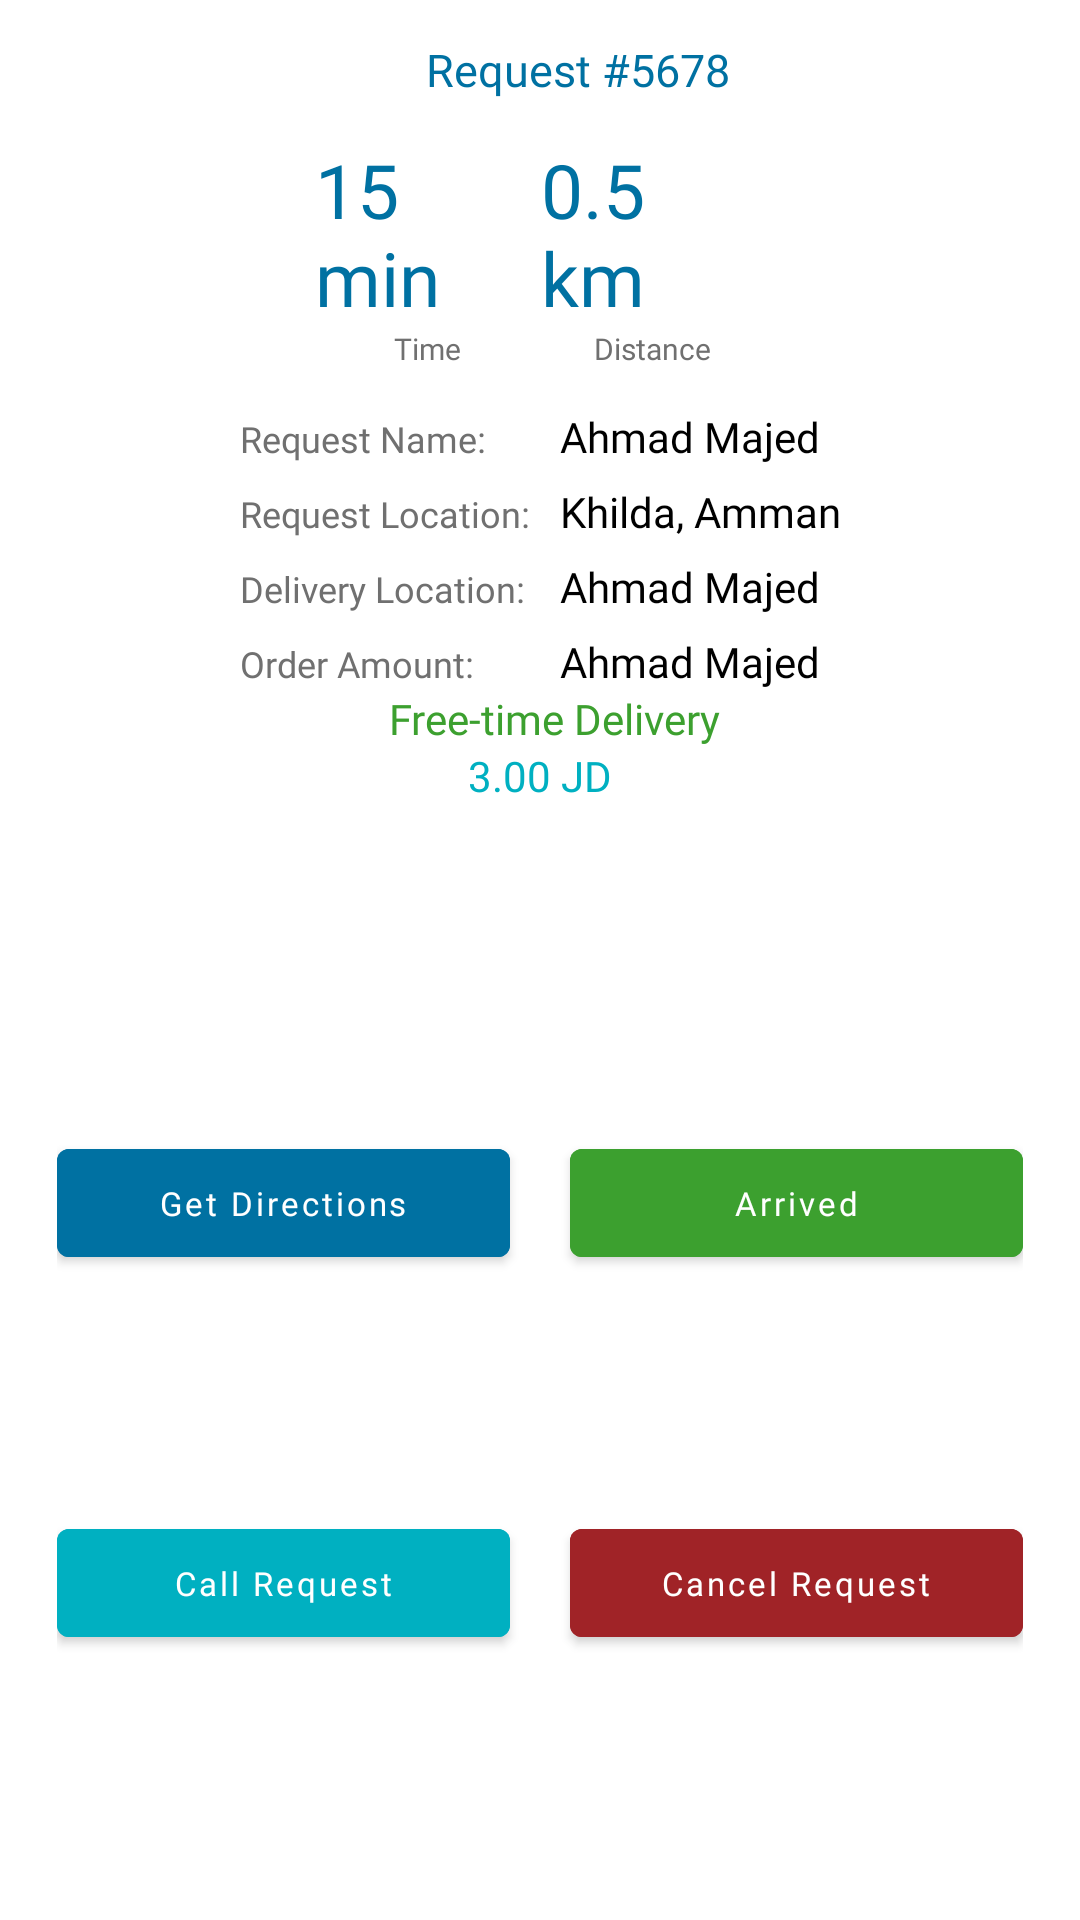

Reconstruct the res/layout file that produces this screen, plus the resources it refers to.
<!-- AndroidManifest.xml: application theme Theme.HayatApp -->
<!-- res/layout/fragment_order_track_bottom_sheet.xml -->
<?xml version="1.0" encoding="utf-8"?>
<androidx.constraintlayout.widget.ConstraintLayout xmlns:android="http://schemas.android.com/apk/res/android"
    xmlns:tools="http://schemas.android.com/tools"
    android:layout_width="match_parent"
    android:layout_height="wrap_content"
    style="@style/CustomBottomSheetDialog"
    xmlns:app="http://schemas.android.com/apk/res-auto"
    tools:context=".ui.order.orderTrackBottomSheetFragment">


    <TextView
        android:id="@+id/requestID"
        android:layout_width="wrap_content"
        android:layout_height="wrap_content"
        android:layout_marginStart="25dp"
        android:layout_marginTop="13dp"
        android:fontFamily="@font/clean_bold"
        android:text="Request #5678"
        android:textColor="@color/blue"
        android:textSize="15sp"
        app:layout_constraintEnd_toEndOf="parent"
        app:layout_constraintStart_toStartOf="parent"
        app:layout_constraintTop_toTopOf="parent"/>

<LinearLayout
    android:id="@+id/layout"
    android:layout_width="match_parent"
    android:layout_height="wrap_content"
    app:layout_constraintEnd_toEndOf="parent"
    android:layout_marginStart="105dp"
    android:layout_marginEnd="105dp"
    android:layout_marginTop="13dp"
    android:weightSum="2"
    app:layout_constraintHorizontal_bias="0.346"
    app:layout_constraintStart_toStartOf="parent"
    app:layout_constraintTop_toBottomOf="@id/requestID">
    <LinearLayout
        android:layout_width="wrap_content"
        android:layout_height="wrap_content"
        android:layout_weight="1"
        android:orientation="vertical">
    <TextView
        android:id="@+id/time"
        android:layout_width="wrap_content"
        android:layout_height="wrap_content"
        android:fontFamily="@font/clean_bold"
        android:text="15 min"
        android:textColor="@color/blue"
        android:textSize="25sp"
    />
        <TextView
            android:layout_width="wrap_content"
            android:layout_height="wrap_content"
            android:fontFamily="@font/clean_bold"
            android:text="Time"
            android:gravity="center"
            android:layout_gravity="center"
            android:layout_weight="1"
            android:textColor="@color/gray"
            android:textSize="10sp"
            />


    </LinearLayout>
    <LinearLayout
        android:layout_width="wrap_content"
        android:layout_height="wrap_content"
        android:layout_weight="1"
        android:orientation="vertical">
    <TextView
        android:id="@+id/distane"
        android:layout_width="wrap_content"
        android:layout_height="wrap_content"
        android:layout_weight="1"
        android:fontFamily="@font/clean_bold"
        android:text="0.5 km"
        android:textColor="@color/blue"
        android:textSize="25sp"
 />
        <TextView
            android:layout_width="wrap_content"
            android:layout_height="wrap_content"
            android:fontFamily="@font/clean_bold"
            android:text="Distance"
            android:gravity="center"
            android:layout_gravity="center"
            android:layout_weight="1"
            android:textColor="@color/gray"
            android:textSize="10sp"
            />
    </LinearLayout>
</LinearLayout>
    <TableLayout
        android:id="@+id/tableLayout"
        android:layout_width="wrap_content"
        android:layout_height="wrap_content"
        android:gravity="center"
        android:layout_marginTop="13dp"
        app:layout_constraintEnd_toEndOf="parent"
        app:layout_constraintStart_toStartOf="parent"
        app:layout_constraintTop_toBottomOf="@id/layout">
        <TableRow
            android:layout_width="match_parent"
            android:layout_height="match_parent">

            <TextView

                android:layout_width="wrap_content"
                android:layout_height="wrap_content"
                android:layout_weight="1"
                android:fontFamily="@font/clean_regular"
                android:text="Request Name:"
                android:textColor="@color/gray"
                android:textSize="12dp"

                />

            <TextView
                android:layout_width="wrap_content"
                android:layout_height="wrap_content"
                android:layout_marginStart="10dp"
                android:layout_weight="1"
                android:textColor="@color/black"
                android:fontFamily="@font/clean_bold"
                android:text="Ahmad Majed"

                />
        </TableRow>
        <TableRow
            android:layout_width="match_parent"
            android:layout_height="match_parent"
            android:layout_marginTop="6dp">

            <TextView

                android:layout_width="wrap_content"
                android:layout_height="wrap_content"
                android:layout_weight="1"
                android:fontFamily="@font/clean_regular"
                android:text="Request Location:"
                android:textColor="@color/gray"
                android:textSize="12dp"

                />

            <TextView
                android:layout_width="wrap_content"
                android:layout_height="wrap_content"
                android:layout_marginStart="10dp"
                android:layout_weight="1"
                android:textColor="@color/black"
                android:fontFamily="@font/clean_bold"
                android:text="Khilda, Amman"

                />
        </TableRow>
        <TableRow
            android:layout_width="match_parent"
            android:layout_height="match_parent"
            android:layout_marginTop="6dp">

            <TextView

                android:layout_width="wrap_content"
                android:layout_height="wrap_content"
                android:layout_weight="1"
                android:fontFamily="@font/clean_regular"
                android:text="Delivery Location:"
                android:textColor="@color/gray"
                android:textSize="12dp"

                />

            <TextView
                android:layout_width="wrap_content"
                android:layout_height="wrap_content"
                android:layout_marginStart="10dp"
                android:layout_weight="1"
                android:textColor="@color/black"
                android:fontFamily="@font/clean_bold"
                android:text="Ahmad Majed"

                />
        </TableRow>
        <TableRow
            android:layout_width="match_parent"
            android:layout_height="match_parent"
            android:layout_marginTop="6dp">

            <TextView

                android:layout_width="wrap_content"
                android:layout_height="wrap_content"
                android:layout_weight="1"
                android:fontFamily="@font/clean_regular"
                android:text="Order Amount:"
                android:textColor="@color/gray"
                android:textSize="12dp"

                />

            <TextView
                android:layout_width="wrap_content"
                android:layout_height="wrap_content"
                android:layout_marginStart="10dp"
                android:layout_weight="1"
                android:textColor="@color/black"
                android:fontFamily="@font/clean_bold"
                android:text="Ahmad Majed"

                />
        </TableRow>


    </TableLayout>
    <TextView
        android:id="@+id/deliveryType"
        android:layout_width="wrap_content"
        android:layout_height="wrap_content"
        android:layout_marginStart="10dp"
        android:layout_weight="1"
        android:textColor="@color/green"
        android:fontFamily="@font/clean_bold"
        android:text="Free-time Delivery"
        app:layout_constraintTop_toBottomOf="@id/tableLayout"
        app:layout_constraintStart_toStartOf="parent"
        app:layout_constraintEnd_toEndOf="parent"
        />
    <TextView
        android:id="@+id/deliveryAmount"
        android:layout_width="wrap_content"
        android:layout_height="wrap_content"
        android:textColor="@color/blue2"
        android:fontFamily="@font/clean_bold"
        android:text="3.00 JD"
        app:layout_constraintTop_toBottomOf="@id/deliveryType"
        app:layout_constraintStart_toStartOf="parent"
        app:layout_constraintEnd_toEndOf="parent"

        />


    <LinearLayout
        android:id="@+id/getDirectionAndArrived"
        android:layout_width="match_parent"
        android:layout_height="wrap_content"
        android:layout_marginStart="19dp"
        android:layout_marginEnd="19dp"
        android:layout_marginBottom="20dp"
        android:weightSum="2"
        app:layout_constraintBottom_toBottomOf="parent"
        app:layout_constraintEnd_toEndOf="parent"
        app:layout_constraintHorizontal_bias="1.0"
        app:layout_constraintStart_toStartOf="parent"
        app:layout_constraintTop_toBottomOf="@id/deliveryAmount"
        app:layout_constraintVertical_bias="0.359">

        <com.google.android.material.button.MaterialButton
            android:id="@+id/getdirection"
            android:layout_width="114dp"
            android:layout_height="wrap_content"
            android:layout_weight="1"
            android:fontFamily="@font/cairo_bold"
            android:backgroundTint="@color/blue"
            android:textColor="@color/white"
            android:gravity="center"
            android:text="Get Directions"
            android:textAllCaps="false"
            android:textSize="11dp" />

        <com.google.android.material.button.MaterialButton
            android:id="@+id/Arrived"
            android:layout_width="114dp"
            android:layout_height="wrap_content"
            android:layout_marginStart="20dp"
            android:layout_weight="1"
            android:textColor="@color/white"
            android:backgroundTint="@color/green"
            android:fontFamily="@font/cairo_bold"
            android:gravity="center"
            android:text="Arrived"
            android:textAllCaps="false"
            android:textSize="11dp" />
    </LinearLayout>

    <LinearLayout
        android:layout_width="match_parent"
        android:layout_height="wrap_content"
        app:layout_constraintBottom_toBottomOf="parent"
        app:layout_constraintEnd_toEndOf="parent"
        android:layout_marginBottom="20dp"
        android:layout_marginTop="10dp"
        android:weightSum="2"
        android:layout_marginStart="19dp"
        android:layout_marginEnd="19dp"
        app:layout_constraintStart_toStartOf="parent"
        app:layout_constraintTop_toBottomOf="@id/getDirectionAndArrived">
        <com.google.android.material.button.MaterialButton
            android:id="@+id/callRequest"
            android:layout_width="114dp"
            android:layout_height="wrap_content"
            android:layout_weight="1"
            android:textColor="@color/white"
            android:backgroundTint="@color/blue2"
            android:fontFamily="@font/cairo_bold"
            android:gravity="center"
            android:text="Call Request"
            android:textAllCaps="false"
            android:textSize="11dp"
            />

        <com.google.android.material.button.MaterialButton
            android:id="@+id/cancelRequest"
            android:layout_width="114dp"
            android:layout_height="wrap_content"
            android:layout_marginStart="20dp"
            android:layout_weight="1"
            android:backgroundTint="@color/reed"
            android:fontFamily="@font/cairo_bold"
            android:textColor="@color/white"
            android:gravity="center"
            android:text="Cancel Request"
            android:textAllCaps="false"
            android:textSize="11dp" />
    </LinearLayout>


</androidx.constraintlayout.widget.ConstraintLayout>
<!-- resources referenced by this layout -->
<resources>
  <color name="black">#FF000000</color>
  <color name="blue">#0071A2</color>
  <color name="blue2">#00B0C1</color>
  <color name="gray">#707070</color>
  <color name="green">#3CA02F</color>
  <color name="reed">#A02327</color>
  <color name="white">#FFFFFFFF</color>
  <style name="CustomBottomSheetDialog" parent="@style/ThemeOverlay.MaterialComponents.BottomSheetDialog">
          <item name="bottomSheetStyle">@style/CustomBottomSheet</item>
      </style>
  <style name="Theme.HayatApp" parent="Theme.MaterialComponents.DayNight.NoActionBar">
          
          <item name="colorPrimary">@color/blue</item>
          <item name="colorPrimaryVariant">@color/blue</item>
          <item name="colorOnPrimary">@color/white</item>
          
          <item name="colorSecondary">@color/blue</item>
          <item name="colorSecondaryVariant">@color/blue</item>
          <item name="colorOnSecondary">@color/black</item>
          
          <item name="android:statusBarColor">?attr/colorPrimaryVariant</item>
          
          <item name="bottomSheetDialogTheme">@style/CustomBottomSheetDialog</item>
          <item name="fontStyle">@style/fontStyle</item>
      </style>
  <style name="CustomBottomSheet" parent="Widget.MaterialComponents.BottomSheet">
          <item name="shapeAppearanceOverlay">@style/CustomShapeAppearanceBottomSheetDialog</item>
      </style>
  <style name="fontStyle" parent="Theme.AppCompat.Light.NoActionBar">
          <item name="fontFamily">@font/fonts</item>
      </style>
  <style name="CustomShapeAppearanceBottomSheetDialog" parent="">
          <item name="cornerFamily">rounded</item>
          <item name="cornerSizeTopRight">25dp</item>
          <item name="cornerSizeTopLeft">25dp</item>
          <item name="cornerSizeBottomRight">0dp</item>
          <item name="cornerSizeBottomLeft">0dp</item>
      </style>
</resources>
